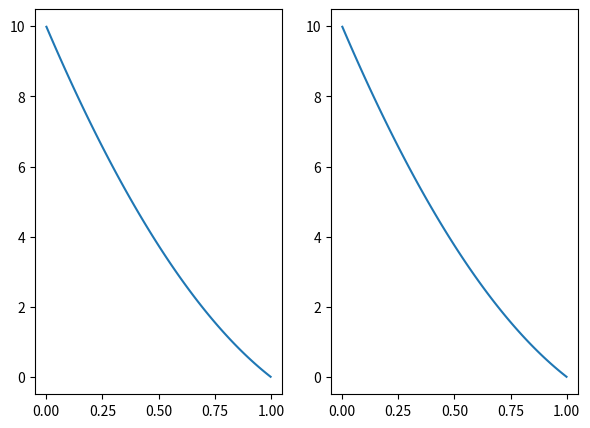

This chart was generated by the following Python code:
import numpy as np
import matplotlib.pyplot as plt

def pcgo(sw,sg):
    return 5*(2-sg)*(1-sg)

def pcwo(sw,sg):
    return 5*(2-sw)*(1-sw)

def kri(Si):
    return Si**2

def DpwoDSw(sw,sg):
    return 5*(2*sw-3)

def DpwoDSg(sw,sg):
    return 0

def DpgoDSw(sw,sg):
    return 0

def DpgoDSg(sw,sg):
    return 5*(2*sg-3)

mu_g = 0.3
mu_w = 0.5
mu_o = 1.0

Sw = np.linspace(0.001,0.999,100)
Sg = Sw

fig, ax = plt.subplots(1,2,figsize=(7,5))
ax[0].plot(Sw, pcwo(Sw,Sg))
ax[1].plot(Sg, pcgo(Sw,Sg))
plt.show()

Sw_grid, Sg_grid = np.meshgrid(Sw, Sg)
S = np.column_stack((Sw_grid.ravel(), Sg_grid.ravel()))
for i in range(S.shape[0]):
    sw = S[i][0]
    sg = S[i][1]
    lambda_w = kri(sw)
    lambda_g = kri(sg)

    Q = np.array([[lambda_w, 0       ],
                [0       , lambda_g]])
    P = np.array([[DpwoDSw(sw,sg), DpwoDSg(sw,sg)],
                [DpgoDSw(sw,sg), DpgoDSg(sw,sg)]])
    B = Q @ P

    det_B = np.linalg.det(B)

    if det_B <= 0:
        print(sw, sg)